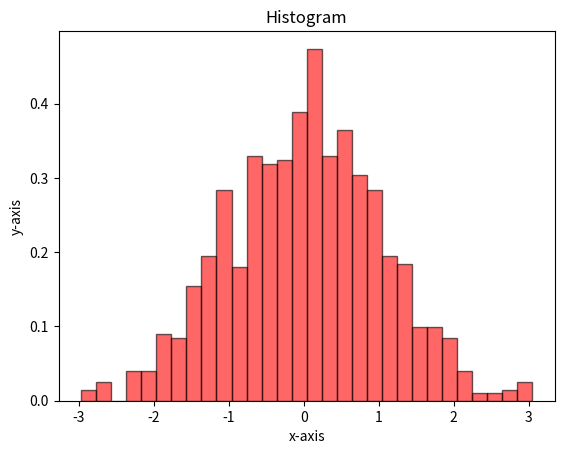

Recreate this plot in Python.
import numpy as np
import matplotlib.pyplot as plt


x=np.random.normal(loc=0.0, scale=1.0, size=1000)
plt.hist(x,bins=30,alpha=0.6,density=True,edgecolor='k',color='r')
plt.title("Histogram")
plt.xlabel("x-axis")
plt.ylabel("y-axis")

plt.show()